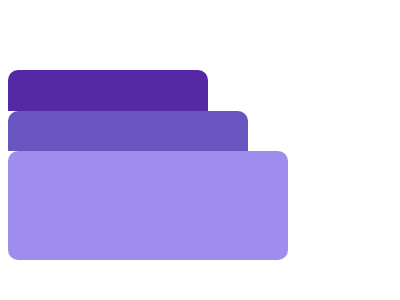

Recreate this image using only HTML and CSS.

<!-- file: index.html -->
<!DOCTYPE html>
<html lang="en">
	<head>
		<meta charset="UTF-8" />
		<meta name="viewport" content="width=device-width, initial-scale=1.0" />
		<link rel="stylesheet" href="style.css">
		<title>Document</title>
	</head>
	<body>
		<div class="f"></div>
		<div class="s"></div>
		<div class="t"></div>
	</body>
</html>


/* file: style.css */
.f {
	margin-top: 70px;
	width: 200px;
	height: 41px;
	background: #5528a5;
}
.f,
.s {
	border-radius: 10px 10px 0px 0px;
}
.s {
	width: 240px;
	height: 40px;
	background: #6855bf;
}
.t {
	width: 280px;
	height: 109px;
	background: #9e8dec;
	border-radius: 10px;
}
* {
	place-items: center;
}
